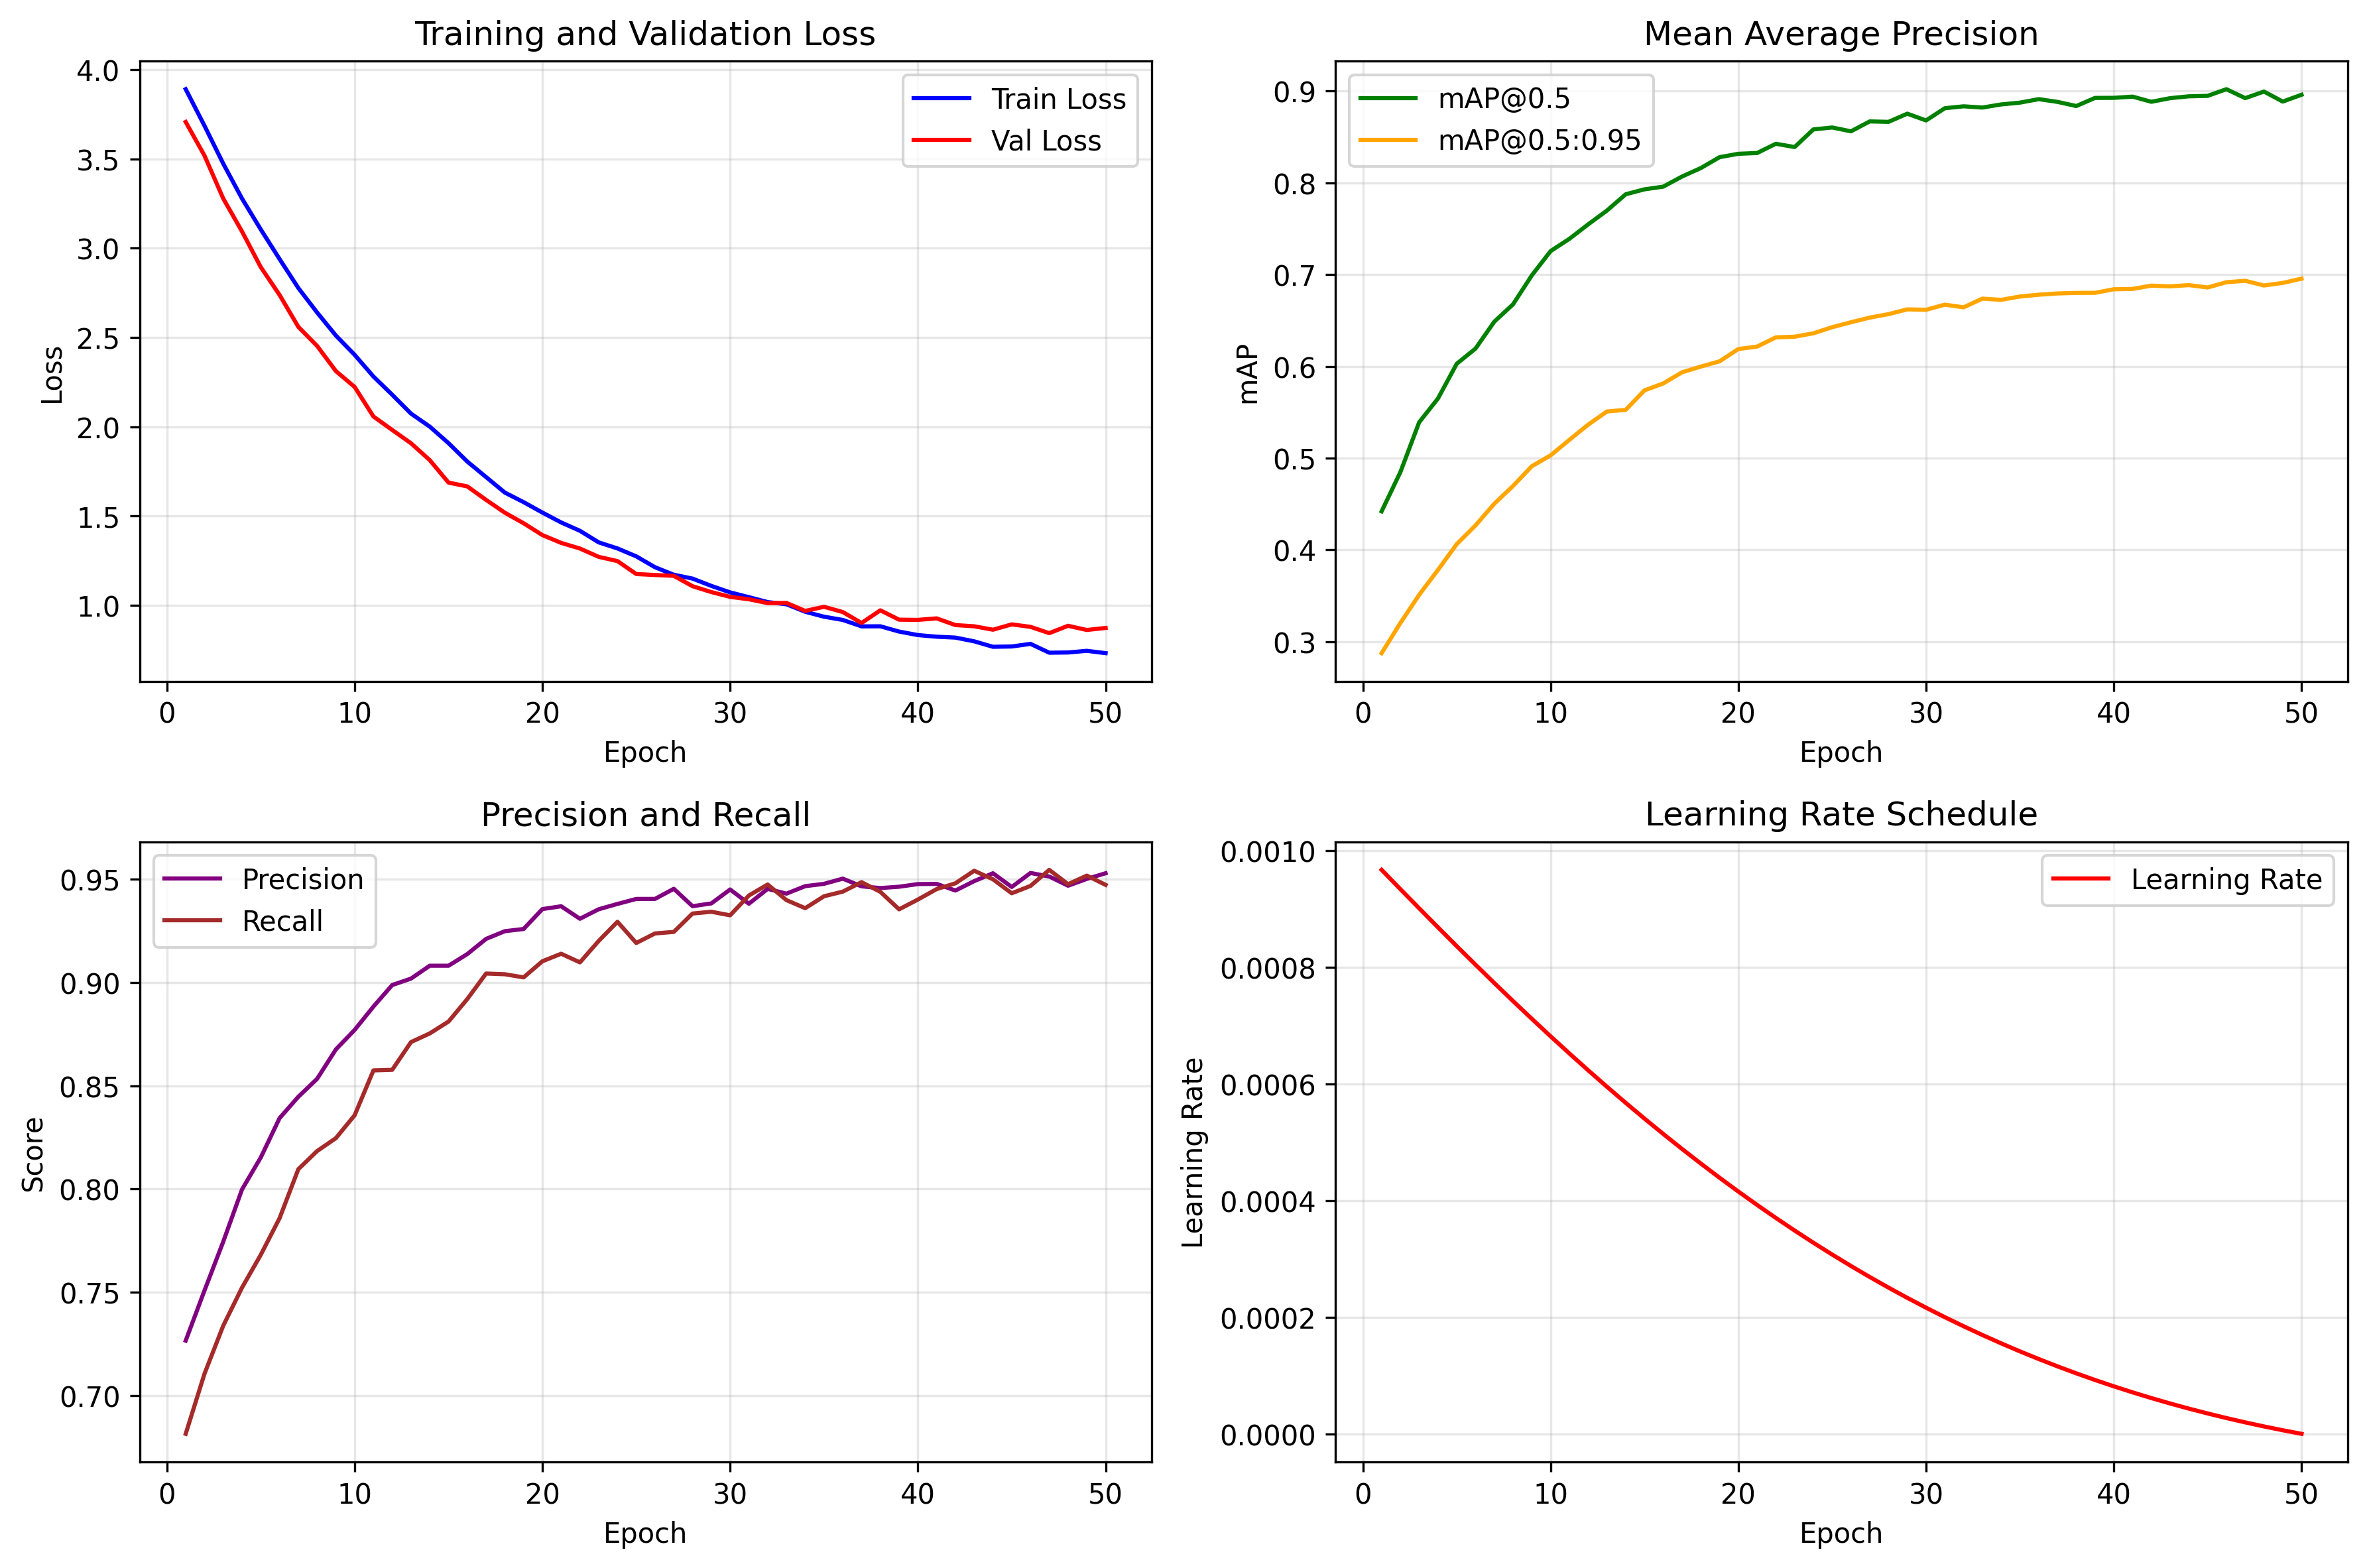

Source data for this figure (header and first rows):
epoch, train/box_loss, train/cls_loss, train/dfl_loss, metrics/precision, metrics/recall, metrics/mAP50, metrics/mAP50-95, val/box_loss, val/cls_loss, val/dfl_loss, lr/pg0, lr/pg1, lr/pg2
1, 3.891, 0.5, 0.8, 0.7265, 0.6814, 0.4419, 0.2873, 3.707, 0.6, 0.9, 0.000967, 0.000967, 0.000967
2, 3.686, 0.5, 0.8, 0.7508, 0.7104, 0.4847, 0.3202, 3.519, 0.6, 0.9, 0.000934, 0.000934, 0.000934
3, 3.474, 0.5, 0.8, 0.7745, 0.7337, 0.5390, 0.3509, 3.278, 0.6, 0.9, 0.000901, 0.000901, 0.000901
4, 3.278, 0.5, 0.8, 0.7997, 0.7522, 0.5649, 0.3780, 3.094, 0.6, 0.9, 0.000868, 0.000868, 0.000868
5, 3.105, 0.5, 0.8, 0.8152, 0.7681, 0.6028, 0.4061, 2.894, 0.6, 0.9, 0.000836, 0.000836, 0.000836
6, 2.939, 0.5, 0.8, 0.8343, 0.7858, 0.6193, 0.4266, 2.738, 0.6, 0.9, 0.000804, 0.000804, 0.000804
7, 2.777, 0.5, 0.8, 0.8446, 0.8096, 0.6486, 0.4502, 2.559, 0.6, 0.9, 0.000773, 0.000773, 0.000773
8, 2.64, 0.5, 0.8, 0.8533, 0.8183, 0.6676, 0.4696, 2.452, 0.6, 0.9, 0.000742, 0.000742, 0.000742
9, 2.511, 0.5, 0.8, 0.8676, 0.8246, 0.6991, 0.4911, 2.311, 0.6, 0.9, 0.000711, 0.000711, 0.000711
10, 2.402, 0.5, 0.8, 0.8770, 0.8357, 0.7256, 0.5029, 2.223, 0.6, 0.9, 0.000681, 0.000681, 0.000681
11, 2.281, 0.5, 0.8, 0.8883, 0.8574, 0.7390, 0.5198, 2.057, 0.6, 0.9, 0.000652, 0.000652, 0.000652
12, 2.179, 0.5, 0.8, 0.8987, 0.8577, 0.7547, 0.5364, 1.982, 0.6, 0.9, 0.000623, 0.000623, 0.000623
13, 2.073, 0.5, 0.8, 0.9019, 0.8711, 0.7698, 0.5507, 1.907, 0.6, 0.9, 0.000595, 0.000595, 0.000595
14, 2, 0.5, 0.8, 0.9081, 0.8753, 0.7875, 0.5525, 1.813, 0.6, 0.9, 0.000567, 0.000567, 0.000567
15, 1.907, 0.5, 0.8, 0.9081, 0.8811, 0.7929, 0.5738, 1.687, 0.6, 0.9, 0.000540, 0.000540, 0.000540
16, 1.804, 0.5, 0.8, 0.9138, 0.8920, 0.7959, 0.5813, 1.665, 0.6, 0.9, 0.000514, 0.000514, 0.000514
17, 1.718, 0.5, 0.8, 0.9211, 0.9043, 0.8069, 0.5935, 1.59, 0.6, 0.9, 0.000488, 0.000488, 0.000488
18, 1.631, 0.5, 0.8, 0.9248, 0.9040, 0.8161, 0.5997, 1.518, 0.6, 0.9, 0.000463, 0.000463, 0.000463
19, 1.577, 0.5, 0.8, 0.9259, 0.9025, 0.8280, 0.6054, 1.459, 0.6, 0.9, 0.000439, 0.000439, 0.000439
20, 1.519, 0.5, 0.8, 0.9355, 0.9103, 0.8317, 0.6188, 1.393, 0.6, 0.9, 0.000415, 0.000415, 0.000415
21, 1.463, 0.5, 0.8, 0.9369, 0.9139, 0.8325, 0.6215, 1.349, 0.6, 0.9, 0.000392, 0.000392, 0.000392
22, 1.417, 0.5, 0.8, 0.9309, 0.9097, 0.8426, 0.6316, 1.317, 0.6, 0.9, 0.000370, 0.000370, 0.000370
23, 1.352, 0.5, 0.8, 0.9355, 0.9201, 0.8390, 0.6323, 1.27, 0.6, 0.9, 0.000348, 0.000348, 0.000348
24, 1.318, 0.5, 0.8, 0.9380, 0.9294, 0.8583, 0.6360, 1.247, 0.6, 0.9, 0.000328, 0.000328, 0.000328
25, 1.273, 0.5, 0.8, 0.9405, 0.9191, 0.8604, 0.6427, 1.174, 0.6, 0.9, 0.000307, 0.000307, 0.000307
26, 1.212, 0.5, 0.8, 0.9405, 0.9237, 0.8562, 0.6480, 1.169, 0.6, 0.9, 0.000288, 0.000288, 0.000288
27, 1.17, 0.5, 0.8, 0.9454, 0.9245, 0.8670, 0.6531, 1.164, 0.6, 0.9, 0.000269, 0.000269, 0.000269
28, 1.149, 0.5, 0.8, 0.9369, 0.9334, 0.8665, 0.6569, 1.106, 0.6, 0.9, 0.000251, 0.000251, 0.000251
29, 1.108, 0.5, 0.8, 0.9383, 0.9343, 0.8754, 0.6621, 1.073, 0.6, 0.9, 0.000233, 0.000233, 0.000233
30, 1.071, 0.5, 0.8, 0.9450, 0.9325, 0.8680, 0.6616, 1.046, 0.6, 0.9, 0.000216, 0.000216, 0.000216
31, 1.045, 0.5, 0.8, 0.9382, 0.9421, 0.8814, 0.6672, 1.033, 0.6, 0.9, 0.000200, 0.000200, 0.000200
32, 1.017, 0.5, 0.8, 0.9453, 0.9475, 0.8835, 0.6643, 1.011, 0.6, 0.9, 0.000184, 0.000184, 0.000184
33, 1.005, 0.5, 0.8, 0.9430, 0.9399, 0.8821, 0.6738, 1.012, 0.6, 0.9, 0.000169, 0.000169, 0.000169
34, 0.9629, 0.5, 0.8, 0.9467, 0.9360, 0.8855, 0.6725, 0.9676, 0.6, 0.9, 0.000155, 0.000155, 0.000155
35, 0.9352, 0.5, 0.8, 0.9478, 0.9417, 0.8875, 0.6761, 0.9907, 0.6, 0.9, 0.000141, 0.000141, 0.000141
36, 0.9171, 0.5, 0.8, 0.9503, 0.9440, 0.8913, 0.6780, 0.9614, 0.6, 0.9, 0.000128, 0.000128, 0.000128
37, 0.8811, 0.5, 0.8, 0.9466, 0.9486, 0.8883, 0.6794, 0.8999, 0.6, 0.9, 0.000116, 0.000116, 0.000116
38, 0.8815, 0.5, 0.8, 0.9457, 0.9439, 0.8838, 0.6800, 0.9709, 0.6, 0.9, 0.000104, 0.000104, 0.000104
39, 0.8519, 0.5, 0.8, 0.9464, 0.9354, 0.8926, 0.6801, 0.9185, 0.6, 0.9, 0.000092, 0.000092, 0.000092
40, 0.8322, 0.5, 0.8, 0.9477, 0.9402, 0.8927, 0.6840, 0.9173, 0.6, 0.9, 0.000081, 0.000081, 0.000081
41, 0.8231, 0.5, 0.8, 0.9478, 0.9452, 0.8940, 0.6844, 0.9259, 0.6, 0.9, 0.000071, 0.000071, 0.000071
42, 0.8182, 0.5, 0.8, 0.9445, 0.9480, 0.8884, 0.6879, 0.8882, 0.6, 0.9, 0.000061, 0.000061, 0.000061
43, 0.7972, 0.5, 0.8, 0.9491, 0.9541, 0.8923, 0.6872, 0.8814, 0.6, 0.9, 0.000052, 0.000052, 0.000052
44, 0.7666, 0.5, 0.8, 0.9529, 0.9500, 0.8944, 0.6885, 0.8623, 0.6, 0.9, 0.000043, 0.000043, 0.000043
45, 0.7683, 0.5, 0.8, 0.9463, 0.9432, 0.8949, 0.6860, 0.8922, 0.6, 0.9, 0.000035, 0.000035, 0.000035
46, 0.7830, 0.5, 0.8, 0.9530, 0.9468, 0.9021, 0.6917, 0.8783, 0.6, 0.9, 0.000027, 0.000027, 0.000027
47, 0.7334, 0.5, 0.8, 0.9513, 0.9545, 0.8924, 0.6932, 0.8431, 0.6, 0.9, 0.000020, 0.000020, 0.000020
48, 0.7347, 0.5, 0.8, 0.9469, 0.9476, 0.8995, 0.6881, 0.8843, 0.6, 0.9, 0.000013, 0.000013, 0.000013
49, 0.7440, 0.5, 0.8, 0.9502, 0.9518, 0.8886, 0.6909, 0.8608, 0.6, 0.9, 0.000006, 0.000006, 0.000006
50, 0.7310, 0.5, 0.8, 0.9529, 0.9473, 0.8960, 0.6955, 0.8722, 0.6, 0.9, 0.000000, 0.000000, 0.000000
